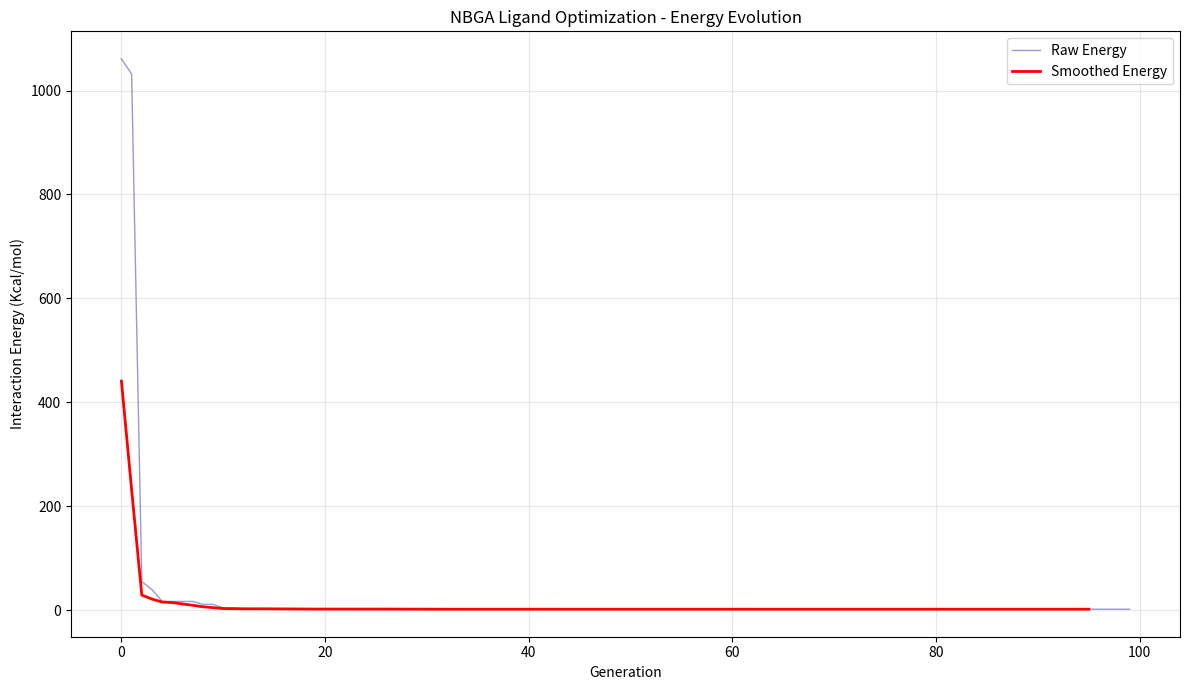

Reproduce this figure in Python.
# MAIN ALGORITHM for Ligand_Optimization.py

# NBGA Fitness Evolution in Ligand Optimization script
# Replicates Table 3 and Figure 11 results from the research paper

import random
import matplotlib.pyplot as plt
import numpy as np
import math

# Constants from PDF
C_n = 1e5  # see README.md
C_m = 200  # see README.md
n = 12  # Van der Waals exponent
m = 6   # Van der Waals exponent
K = 100  # Fitness scaling constant

# Functional group bond lengths (Table 2 from PDF)
BOND_LENGTHS = {
    1: 0.65, 2: 1.75, 3: 1.1, 4: 2.2,
    5: 0.01, 6: 1.9, 7: 2.7, 8: 0.0
}

# Protein residue coordinates
RESIDUES = [
    (2.0, 3.0), (4.0, 2.5), (6.0, 3.2), (8.0, 2.8),
    (3.5, 5.0), (5.5, 4.8), (7.5, 5.2), (4.5, 1.0)
]

def calculate_coordinates(chromosome, is_right_tree=True):
    coordinates = []
    base_x = 0.0 if is_right_tree else 0.0

    for i, group in enumerate(chromosome):
        if group == 8:
            continue
        x = base_x + BOND_LENGTHS[group] * (i + 1)
        y = 2.0 + (i % 3) * 0.5
        coordinates.append((x, y))

    return coordinates

def vdw_energy(r):
    if r < 0.7 or r > 2.7:
        return 1000
    return (C_n / (r**n)) - (C_m / (r**m))

def compute_interaction_energy(chromosome):
    coords = calculate_coordinates(chromosome)
    empty_count = chromosome.count(8)
    if len(coords) == 0 or empty_count > len(chromosome) // 2:
        return 1e6
    total_energy = 0
    for group_coord in coords:
        min_energy = float('inf')
        for residue_coord in RESIDUES:
            distance = math.sqrt((group_coord[0] - residue_coord[0])**2 + 
                                 (group_coord[1] - residue_coord[1])**2)
            energy = vdw_energy(distance)
            min_energy = min(min_energy, energy)
        total_energy += min_energy
    return total_energy

def create_ring_topology(population):
    shuffled = population.copy()
    random.shuffle(shuffled)
    return shuffled

def trio_selection(parent, child1, child2):
    candidates = [parent, child1, child2]
    energies = [compute_interaction_energy(c) for c in candidates]
    best_idx = energies.index(min(energies))
    return candidates[best_idx]

def crossover(parent1, parent2):
    if len(parent1) != len(parent2):
        min_len = min(len(parent1), len(parent2))
        parent1, parent2 = parent1[:min_len], parent2[:min_len]

    point = random.randint(1, len(parent1) - 1)
    child1 = parent1[:point] + parent2[point:]
    child2 = parent2[:point] + parent1[point:]
    return child1, child2

def mutate(chromosome, rate=0.1):
    mutated = chromosome.copy()
    for i in range(len(mutated)):
        if random.random() < rate:
            mutated[i] = random.randint(1, 8)
    return mutated

def rolling_average(data, window_size=5):
    return np.convolve(data, np.ones(window_size)/window_size, mode='valid')

def nbga_ligand_optimization(pop_size=50, generations=100, tree_size=10):
    random.seed(42)
    population = []
    for _ in range(pop_size):
        chromosome = [random.randint(1, 8) for _ in range(tree_size)]
        population.append(chromosome)

    best_energies = []

    for gen in range(generations):
        ring_parents = create_ring_topology(population)
        new_population = []

        for i in range(0, len(ring_parents), 2):
            p1 = ring_parents[i]
            p2 = ring_parents[(i + 1) % len(ring_parents)]

            c1, c2 = crossover(p1, p2)
            c1 = mutate(c1)
            c2 = mutate(c2)

            selected1 = trio_selection(p1, c1, c2)
            selected2 = trio_selection(p2, c1, c2)

            new_population.extend([selected1, selected2])

        population = new_population[:pop_size]

        best_energy = min(compute_interaction_energy(ind) for ind in population)
        best_energies.append(best_energy)

        if gen % 20 == 0:
            print(f"Generation {gen}: Best Energy = {best_energy:.4f} Kcal/mol")

    best_individual = min(population, key=compute_interaction_energy)
    return best_individual, best_energies

def main():
    # Customizable parameters
    pop_size = 50
    generations = 100
    tree_size = 10
    window_size = 5

    print("Running NBGA for Ligand Optimization...")
    best_ligand, energy_progress = nbga_ligand_optimization(
        pop_size=pop_size, generations=generations, tree_size=tree_size
    )
    smoothed_energy = rolling_average(energy_progress, window_size=window_size)

    print(f"\nBest Ligand: {best_ligand}")
    print(f"Best Energy: {compute_interaction_energy(best_ligand):.4f} Kcal/mol")

    plt.figure(figsize=(12, 7))
    plt.plot(energy_progress, alpha=0.4, color='darkblue', linewidth=1, label="Raw Energy")
    plt.plot(range(len(smoothed_energy)), smoothed_energy, color='red', linewidth=2, label="Smoothed Energy")
    plt.xlabel("Generation")
    plt.ylabel("Interaction Energy (Kcal/mol)")
    plt.title("NBGA Ligand Optimization - Energy Evolution")
    plt.legend()
    plt.grid(True, alpha=0.3)
    plt.tight_layout()
    plt.show()
    plt.close()

if __name__ == "__main__":
    main()
